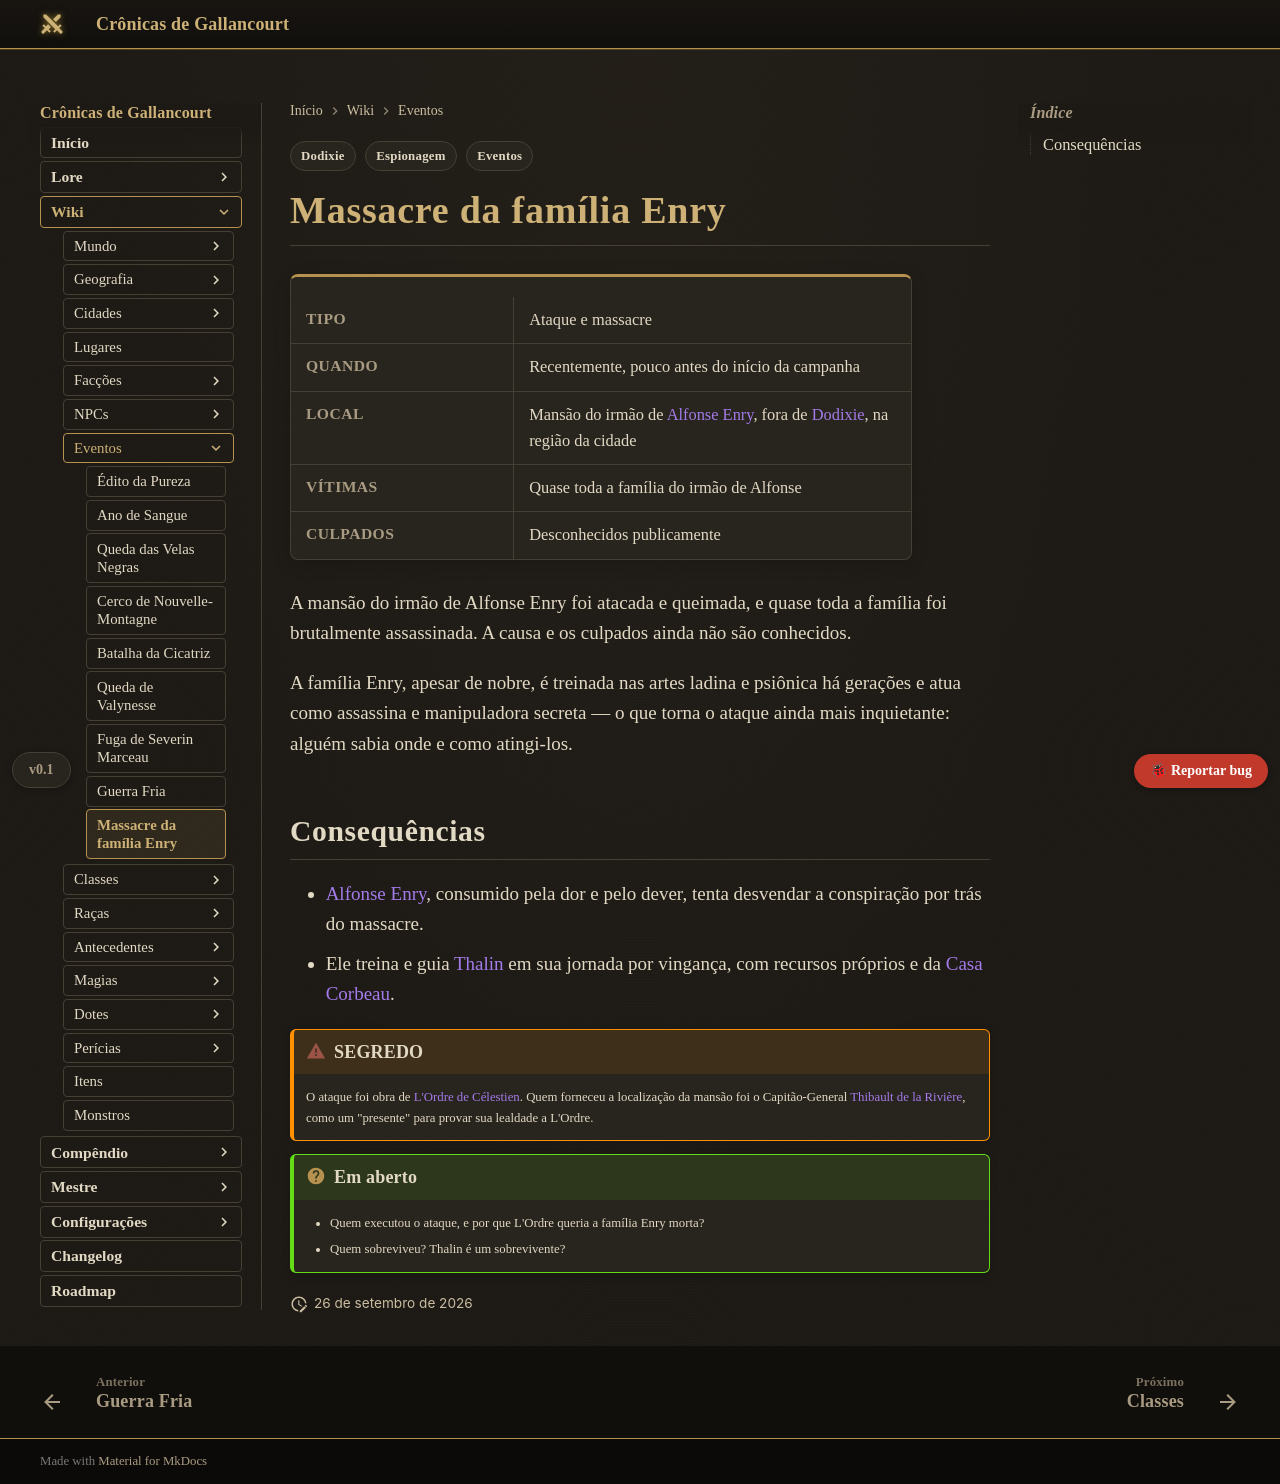

repository: Verayon/Gallancourt-RPG-DnD- · page: eventos/massacre-dos-enry/index.html · generator: mkdocs

---
tags:
  - Eventos
  - Dodixie
  - Espionagem
---

# Massacre da família Enry

<div class="ficha" markdown>

| | |
|---|---|
| **Tipo** | Ataque e massacre |
| **Quando** | Recentemente, pouco antes do início da campanha |
| **Local** | Mansão do irmão de [Alfonse Enry](../personagens/alfonse-enry.md), fora de [Dodixie](../cidades/dodixie.md), na região da cidade |
| **Vítimas** | Quase toda a família do irmão de Alfonse |
| **Culpados** | Desconhecidos publicamente |

</div>

A mansão do irmão de Alfonse Enry foi atacada e queimada, e quase toda a família foi brutalmente
assassinada. A causa e os culpados ainda não são conhecidos.

A família Enry, apesar de nobre, é treinada nas artes ladina e psiônica há gerações e atua como
assassina e manipuladora secreta — o que torna o ataque ainda mais inquietante: alguém sabia onde
e como atingi-los.

## Consequências

- [Alfonse Enry](../personagens/alfonse-enry.md), consumido pela dor e pelo dever, tenta desvendar
  a conspiração por trás do massacre.
- Ele treina e guia [Thalin](../personagens/thalin.md) em sua jornada por vingança, com recursos
  próprios e da [Casa Corbeau](../faccoes/casa-corbeau.md).

!!! warning "SEGREDO"
    O ataque foi obra de [L'Ordre de Célestien](../faccoes/l-ordre-de-celestien.md). Quem
    forneceu a localização da mansão foi o Capitão-General
    [Thibault de la Rivière](../personagens/thibault-de-la-riviere.md), como um "presente" para
    provar sua lealdade a L'Ordre.

!!! question "Em aberto"
    - Quem executou o ataque, e por que L'Ordre queria a família Enry morta?
    - Quem sobreviveu? Thalin é um sobrevivente?
